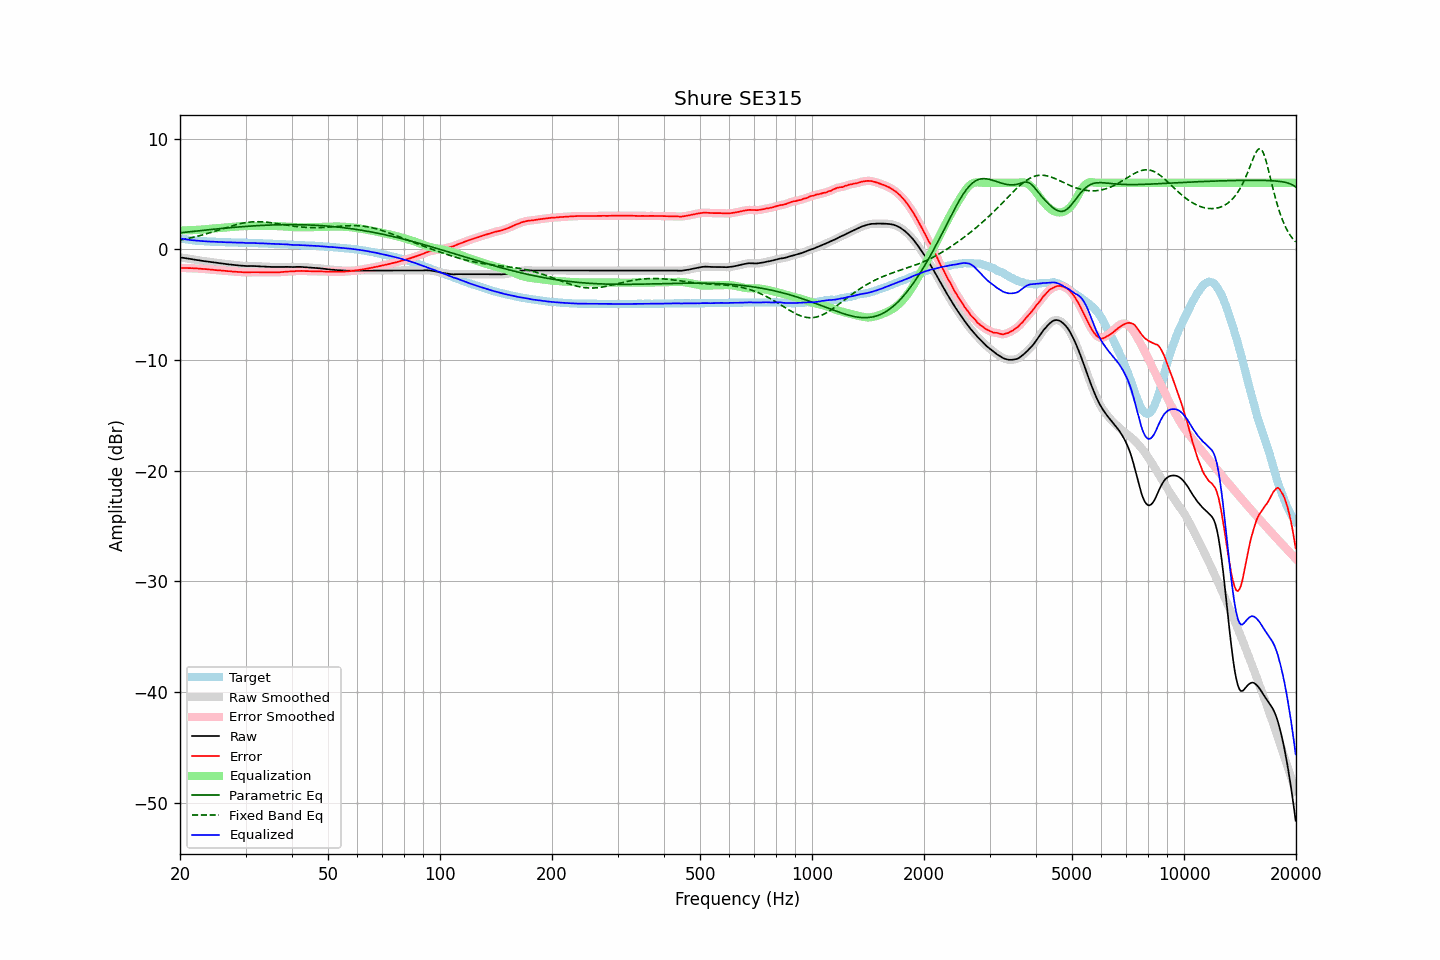

The table this chart was drawn from, first rows:
frequency, raw, error, smoothed, error_smoothed, equalization, parametric_eq, fixed_band_eq, equalized_raw, equalized_smoothed, target
20.00, -0.74, -1.71, -0.74, -1.71, 1.70, 1.48, 0.82, 0.97, 0.97, 0.97
20.20, -0.76, -1.70, -0.76, -1.70, 1.70, 1.49, 0.85, 0.95, 0.94, 0.94
20.40, -0.78, -1.70, -0.78, -1.70, 1.70, 1.51, 0.88, 0.92, 0.92, 0.92
20.61, -0.81, -1.71, -0.80, -1.70, 1.70, 1.52, 0.91, 0.90, 0.90, 0.90
20.81, -0.83, -1.71, -0.83, -1.71, 1.70, 1.54, 0.94, 0.88, 0.88, 0.88
21.02, -0.85, -1.71, -0.85, -1.71, 1.71, 1.56, 0.97, 0.86, 0.86, 0.86
21.23, -0.88, -1.72, -0.87, -1.71, 1.71, 1.57, 1.00, 0.83, 0.84, 0.84
21.44, -0.90, -1.72, -0.90, -1.72, 1.72, 1.59, 1.03, 0.82, 0.82, 0.82
21.66, -0.92, -1.72, -0.92, -1.72, 1.72, 1.60, 1.07, 0.80, 0.80, 0.80
21.87, -0.95, -1.73, -0.94, -1.73, 1.73, 1.62, 1.10, 0.78, 0.79, 0.79
22.09, -0.97, -1.73, -0.97, -1.74, 1.74, 1.64, 1.14, 0.77, 0.77, 0.77
22.31, -0.99, -1.74, -0.99, -1.75, 1.75, 1.65, 1.17, 0.76, 0.76, 0.76
22.54, -1.01, -1.75, -1.01, -1.76, 1.76, 1.67, 1.21, 0.75, 0.75, 0.75
22.76, -1.04, -1.77, -1.03, -1.77, 1.77, 1.68, 1.25, 0.73, 0.73, 0.74
22.99, -1.06, -1.78, -1.06, -1.78, 1.78, 1.70, 1.29, 0.72, 0.72, 0.72
23.22, -1.08, -1.79, -1.08, -1.79, 1.79, 1.71, 1.33, 0.71, 0.71, 0.71
23.45, -1.10, -1.80, -1.10, -1.80, 1.80, 1.73, 1.37, 0.71, 0.71, 0.70
23.69, -1.12, -1.81, -1.12, -1.81, 1.82, 1.74, 1.41, 0.70, 0.70, 0.69
23.92, -1.14, -1.83, -1.14, -1.83, 1.83, 1.76, 1.46, 0.69, 0.69, 0.69
24.16, -1.16, -1.84, -1.16, -1.84, 1.84, 1.77, 1.50, 0.68, 0.68, 0.68
24.40, -1.18, -1.86, -1.18, -1.86, 1.86, 1.79, 1.55, 0.68, 0.68, 0.68
24.65, -1.20, -1.87, -1.20, -1.87, 1.87, 1.80, 1.59, 0.67, 0.67, 0.67
24.89, -1.22, -1.89, -1.22, -1.88, 1.88, 1.82, 1.64, 0.66, 0.66, 0.67
25.14, -1.24, -1.90, -1.24, -1.90, 1.90, 1.83, 1.68, 0.66, 0.66, 0.66
25.39, -1.26, -1.91, -1.26, -1.91, 1.91, 1.85, 1.73, 0.65, 0.65, 0.65
25.65, -1.28, -1.92, -1.27, -1.92, 1.92, 1.86, 1.78, 0.64, 0.65, 0.65
25.91, -1.29, -1.92, -1.29, -1.93, 1.93, 1.87, 1.82, 0.65, 0.64, 0.64
26.16, -1.31, -1.94, -1.31, -1.94, 1.95, 1.89, 1.87, 0.64, 0.64, 0.64
26.43, -1.33, -1.96, -1.33, -1.96, 1.96, 1.90, 1.92, 0.63, 0.63, 0.63
26.69, -1.35, -1.97, -1.35, -1.97, 1.97, 1.91, 1.96, 0.62, 0.62, 0.62
26.96, -1.37, -1.99, -1.36, -1.98, 1.98, 1.93, 2.01, 0.62, 0.62, 0.62
27.23, -1.38, -1.99, -1.38, -2.00, 2.00, 1.94, 2.05, 0.62, 0.61, 0.61
27.50, -1.40, -2.01, -1.40, -2.01, 2.01, 1.95, 2.10, 0.61, 0.61, 0.61
27.77, -1.42, -2.03, -1.41, -2.02, 2.02, 1.97, 2.14, 0.60, 0.61, 0.61
28.05, -1.43, -2.03, -1.43, -2.03, 2.03, 1.98, 2.18, 0.60, 0.60, 0.60
28.33, -1.45, -2.04, -1.45, -2.04, 2.04, 1.99, 2.22, 0.60, 0.60, 0.60
28.62, -1.46, -2.05, -1.46, -2.05, 2.05, 2.00, 2.25, 0.60, 0.59, 0.60
28.90, -1.48, -2.06, -1.47, -2.06, 2.07, 2.01, 2.29, 0.59, 0.59, 0.58
29.19, -1.49, -2.07, -1.49, -2.07, 2.08, 2.03, 2.32, 0.59, 0.59, 0.58
29.48, -1.50, -2.08, -1.50, -2.08, 2.08, 2.04, 2.35, 0.58, 0.58, 0.58
29.78, -1.52, -2.10, -1.52, -2.09, 2.09, 2.05, 2.38, 0.57, 0.57, 0.58
30.08, -1.53, -2.11, -1.52, -2.10, 2.09, 2.06, 2.40, 0.56, 0.56, 0.58
30.38, -1.53, -2.09, -1.53, -2.10, 2.09, 2.07, 2.42, 0.56, 0.56, 0.57
30.68, -1.52, -2.08, -1.52, -2.09, 2.09, 2.08, 2.44, 0.57, 0.57, 0.56
30.99, -1.52, -2.08, -1.52, -2.08, 2.09, 2.09, 2.46, 0.57, 0.57, 0.56
31.30, -1.52, -2.08, -1.52, -2.08, 2.08, 2.10, 2.47, 0.57, 0.56, 0.56
31.61, -1.53, -2.08, -1.52, -2.08, 2.08, 2.11, 2.48, 0.55, 0.56, 0.55
31.93, -1.53, -2.07, -1.53, -2.08, 2.08, 2.12, 2.48, 0.55, 0.55, 0.55
32.24, -1.54, -2.08, -1.54, -2.08, 2.08, 2.13, 2.48, 0.54, 0.54, 0.54
32.57, -1.55, -2.08, -1.55, -2.08, 2.08, 2.13, 2.48, 0.53, 0.53, 0.53
32.89, -1.56, -2.09, -1.55, -2.08, 2.08, 2.14, 2.48, 0.52, 0.53, 0.53
33.22, -1.56, -2.09, -1.56, -2.09, 2.08, 2.15, 2.47, 0.53, 0.52, 0.53
33.55, -1.57, -2.08, -1.57, -2.09, 2.09, 2.16, 2.46, 0.52, 0.52, 0.52
33.89, -1.58, -2.09, -1.57, -2.09, 2.09, 2.16, 2.45, 0.51, 0.51, 0.51
34.23, -1.58, -2.09, -1.58, -2.09, 2.09, 2.17, 2.44, 0.51, 0.51, 0.51
34.57, -1.59, -2.09, -1.59, -2.09, 2.09, 2.18, 2.42, 0.50, 0.50, 0.50
34.92, -1.60, -2.09, -1.60, -2.09, 2.09, 2.18, 2.40, 0.49, 0.50, 0.49
35.27, -1.61, -2.10, -1.61, -2.09, 2.09, 2.19, 2.38, 0.48, 0.49, 0.49
35.62, -1.61, -2.09, -1.61, -2.09, 2.09, 2.19, 2.36, 0.48, 0.48, 0.48
35.97, -1.62, -2.09, -1.62, -2.09, 2.09, 2.20, 2.34, 0.47, 0.48, 0.47
... 635 more rows
